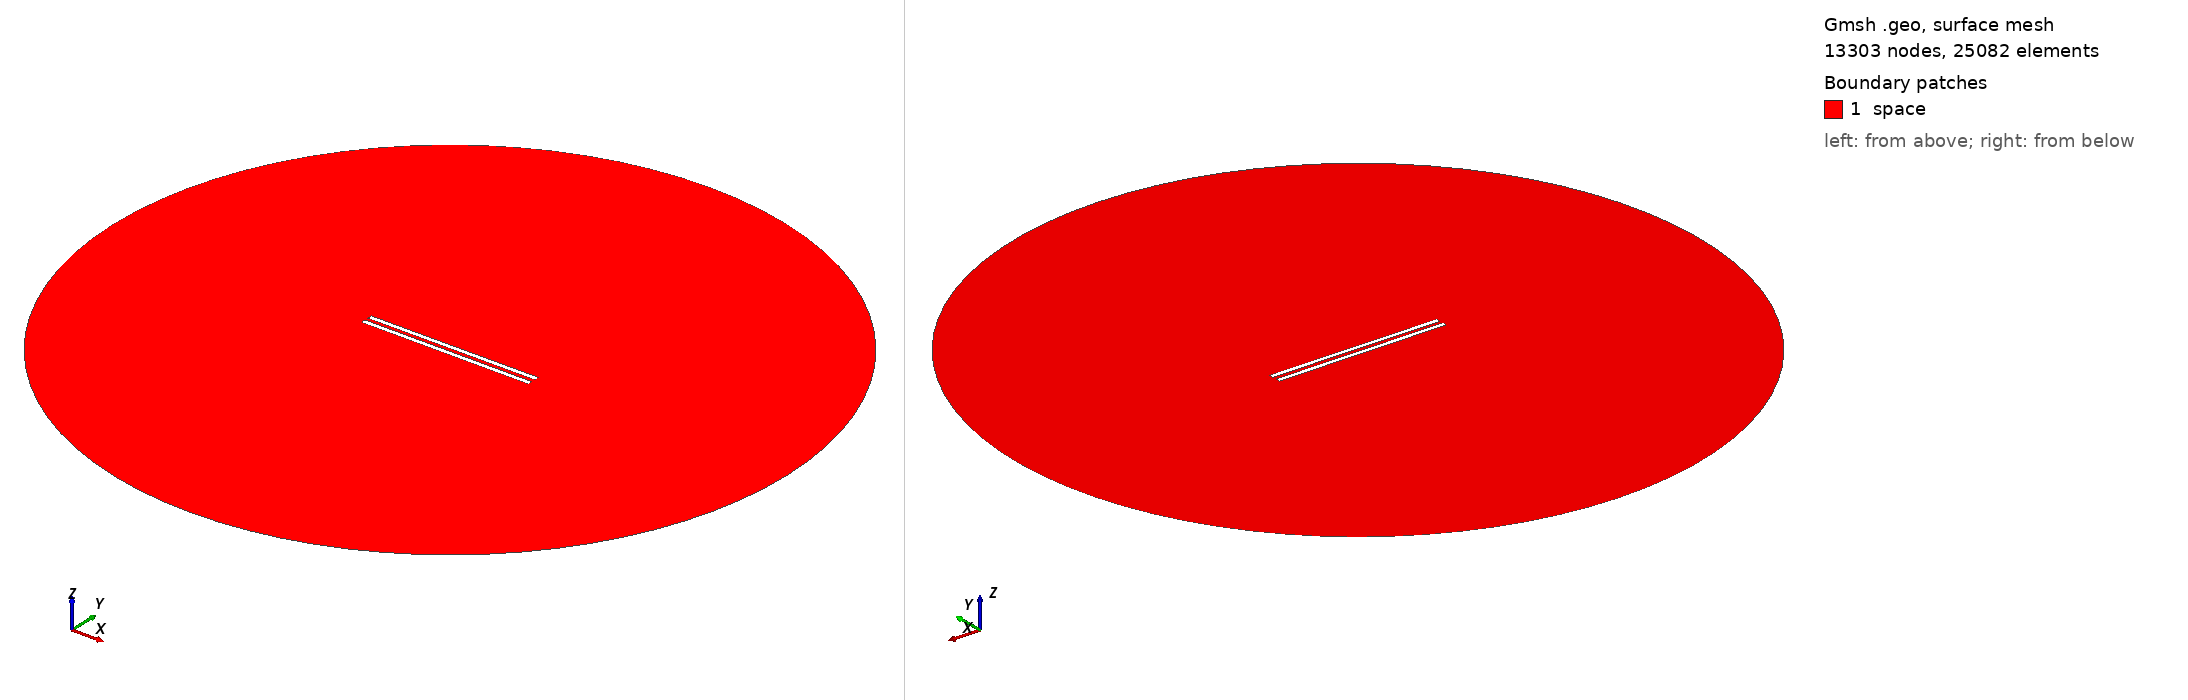

Gmsh geometry script, surface-meshed: 13303 nodes, 25082 surface elements. Boundary patches (legend numbers): 1 space. Left view from above one corner, right view from below the opposite corner. Legend entries are the model's physical surfaces. The drawing asked Gmsh for element sizes between 1% and 20% of the model's largest extent; the script's own settings can give other sizes.

=== 865.geo (drawn) ===
// Set the geometry kernel
SetFactory("OpenCASCADE");

//---------------------------------------
// Rectangles
//---------------------------------------

// Rectangle 1 (top)
Point(1) = {-49.455555555555556, 1.0833333333333333, 0, 1.0};
Point(2) = {49.455555555555556, 1.0833333333333333, 0, 1.0};
Point(3) = {49.455555555555556, 3.9944444444444445, 0, 1.0};
Point(4) = {-49.455555555555556, 3.9944444444444445, 0, 1.0};

Line(1) = {1, 2};
Line(2) = {2, 3};
Line(3) = {3, 4};
Line(4) = {4, 1};

Line Loop(1) = {1, 2, 3, 4};
Plane Surface(1) = {1};

Rotate { {0, 0, 1}, {0,  1.0833333333333333,  0}, 0.002 } {
  Surface{1};
}

// Rectangle 2 (bottom)
Point(5) = {-49.455555555555556, -1.0833333333333333, 0, 1.0};
Point(6) = {49.455555555555556, -1.0833333333333333, 0, 1.0};
Point(7) = {49.455555555555556, -3.9944444444444445, 0, 1.0};
Point(8) = {-49.455555555555556, -3.9944444444444445, 0, 1.0};

Line(5) = {5, 6};
Line(6) = {6, 7};
Line(7) = {7, 8};
Line(8) = {8, 5};

Line Loop(2) = {5, 6, 7, 8};
Plane Surface(2) = {2}; 


//---------------------------------------
// Circle
//---------------------------------------

// Define points
Point(9) = {0, 0, 0};        // Center
Point(10) = {200, 0, 0};     // Start point
Point(11) = {0, 200, 0};     // 90 degrees
Point(12) = {-200, 0, 0};    // 180 degrees
Point(13) = {0, -200, 0};    // 270 degrees

// Define circle arcs (each needs start, center, end)
Circle(9) = {10, 9, 11};
Circle(10) = {11, 9, 12};
Circle(11) = {12, 9, 13};
Circle(12) = {13, 9, 10};

// Define curve loop and surface if needed
Curve Loop(3) = {9, 10, 11, 12};
Surface(3) = {3};

// Subtract Rectangles from Circle
BooleanDifference{ Surface{3}; Delete; }{ Surface{1}; Surface{2}; Delete; }

//---------------------------------------
// Transfinite Lines and Surface
//---------------------------------------
r = 7;
Transfinite Line {1, 3} = 50*r Using Progression 1;
Transfinite Line {2, 4} = 2*r Using Progression 1;
Transfinite Line {5, 7} = 50*r Using Progression 1;
Transfinite Line {6, 8} = 2*r Using Progression 1;
Transfinite Line {9, 10, 11, 12} = 20 Using Progression 1;

//---------------------------------------
// Define Physical Groups
//---------------------------------------                

//--- Physical Curves
// Physical groups for boundaries
Physical Line("force_segment", 10) = {1};
Physical Line("upper_plate", 11) = {2, 3, 4};
Physical Line("lower_plate", 12) = {5, 6, 7, 8};
Physical Line("boundary", 20) = {9, 10, 11, 12};

//--- Physical Surfaces
Physical Surface("space", 30) = {3};

//---------------------------------------
// 6. Generate the Mesh
//---------------------------------------
Mesh 2;  // 2D mesh generation
